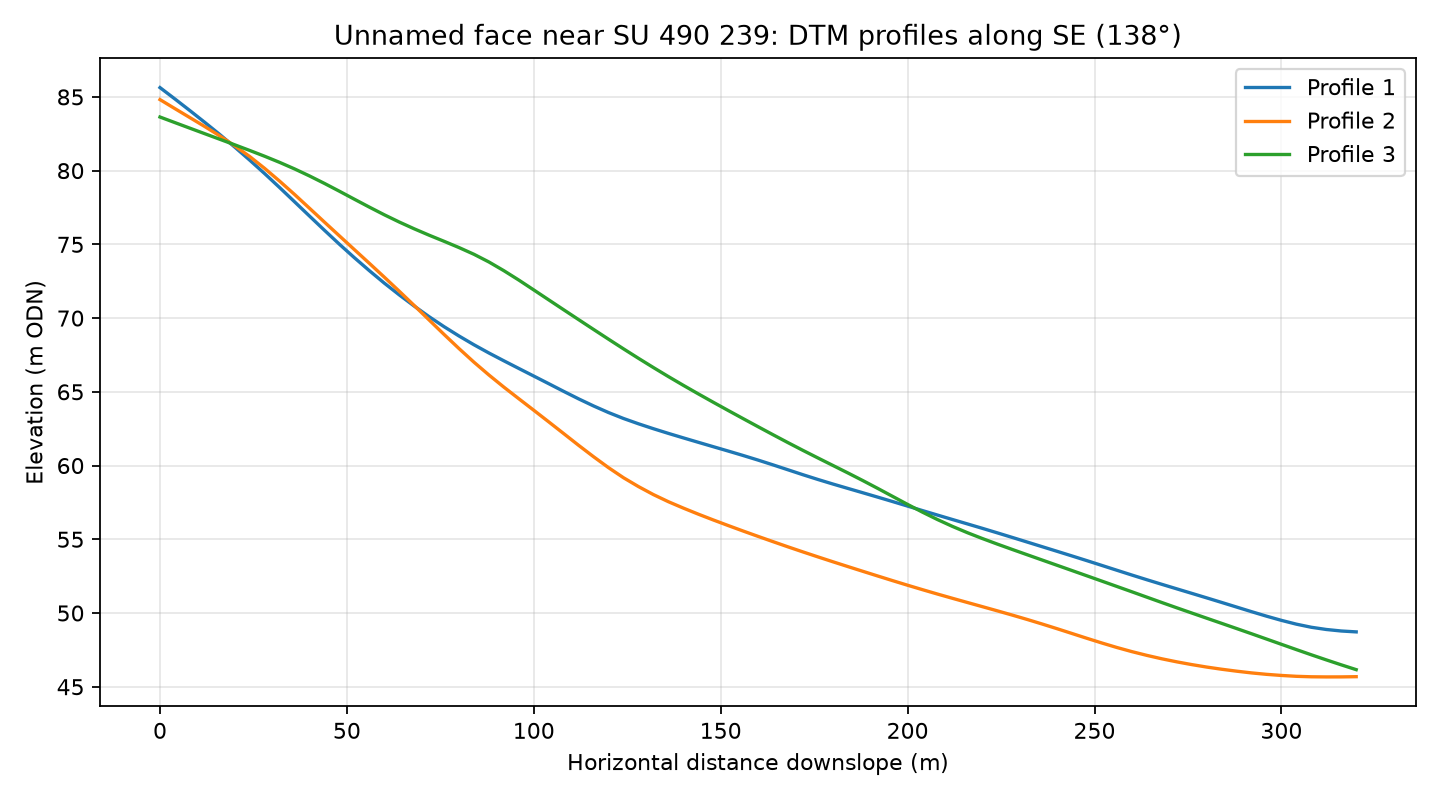

The data file committed next to this chart (first rows):
profile, distance_m, elevation_m
1, 0.0, 85.63
1, 4.0, 84.86
1, 8.0, 84.07
1, 12.0, 83.27
1, 16.0, 82.45
1, 20.0, 81.6
1, 24.0, 80.71
1, 28.0, 79.8
1, 32.0, 78.85
1, 36.0, 77.89
1, 40.0, 76.92
1, 44.0, 75.95
1, 48.0, 75.01
1, 52.0, 74.1
1, 56.0, 73.22
1, 60.0, 72.37
1, 64.0, 71.58
1, 68.0, 70.82
1, 72.0, 70.09
1, 76.0, 69.42
1, 80.0, 68.78
1, 84.0, 68.19
1, 88.0, 67.63
1, 92.0, 67.1
1, 96.0, 66.58
1, 100.0, 66.07
1, 104.0, 65.55
1, 108.0, 65.03
1, 112.0, 64.52
1, 116.0, 64.04
1, 120.0, 63.59
1, 124.0, 63.19
1, 128.0, 62.83
1, 132.0, 62.5
1, 136.0, 62.18
1, 140.0, 61.88
1, 144.0, 61.58
1, 148.0, 61.28
1, 152.0, 60.98
1, 156.0, 60.68
1, 160.0, 60.37
1, 164.0, 60.05
1, 168.0, 59.71
1, 172.0, 59.38
1, 176.0, 59.06
1, 180.0, 58.75
1, 184.0, 58.45
1, 188.0, 58.16
1, 192.0, 57.86
1, 196.0, 57.56
1, 200.0, 57.25
1, 204.0, 56.94
1, 208.0, 56.64
1, 212.0, 56.34
1, 216.0, 56.04
1, 220.0, 55.74
1, 224.0, 55.44
1, 228.0, 55.13
1, 232.0, 54.81
1, 236.0, 54.5
... 183 more rows
